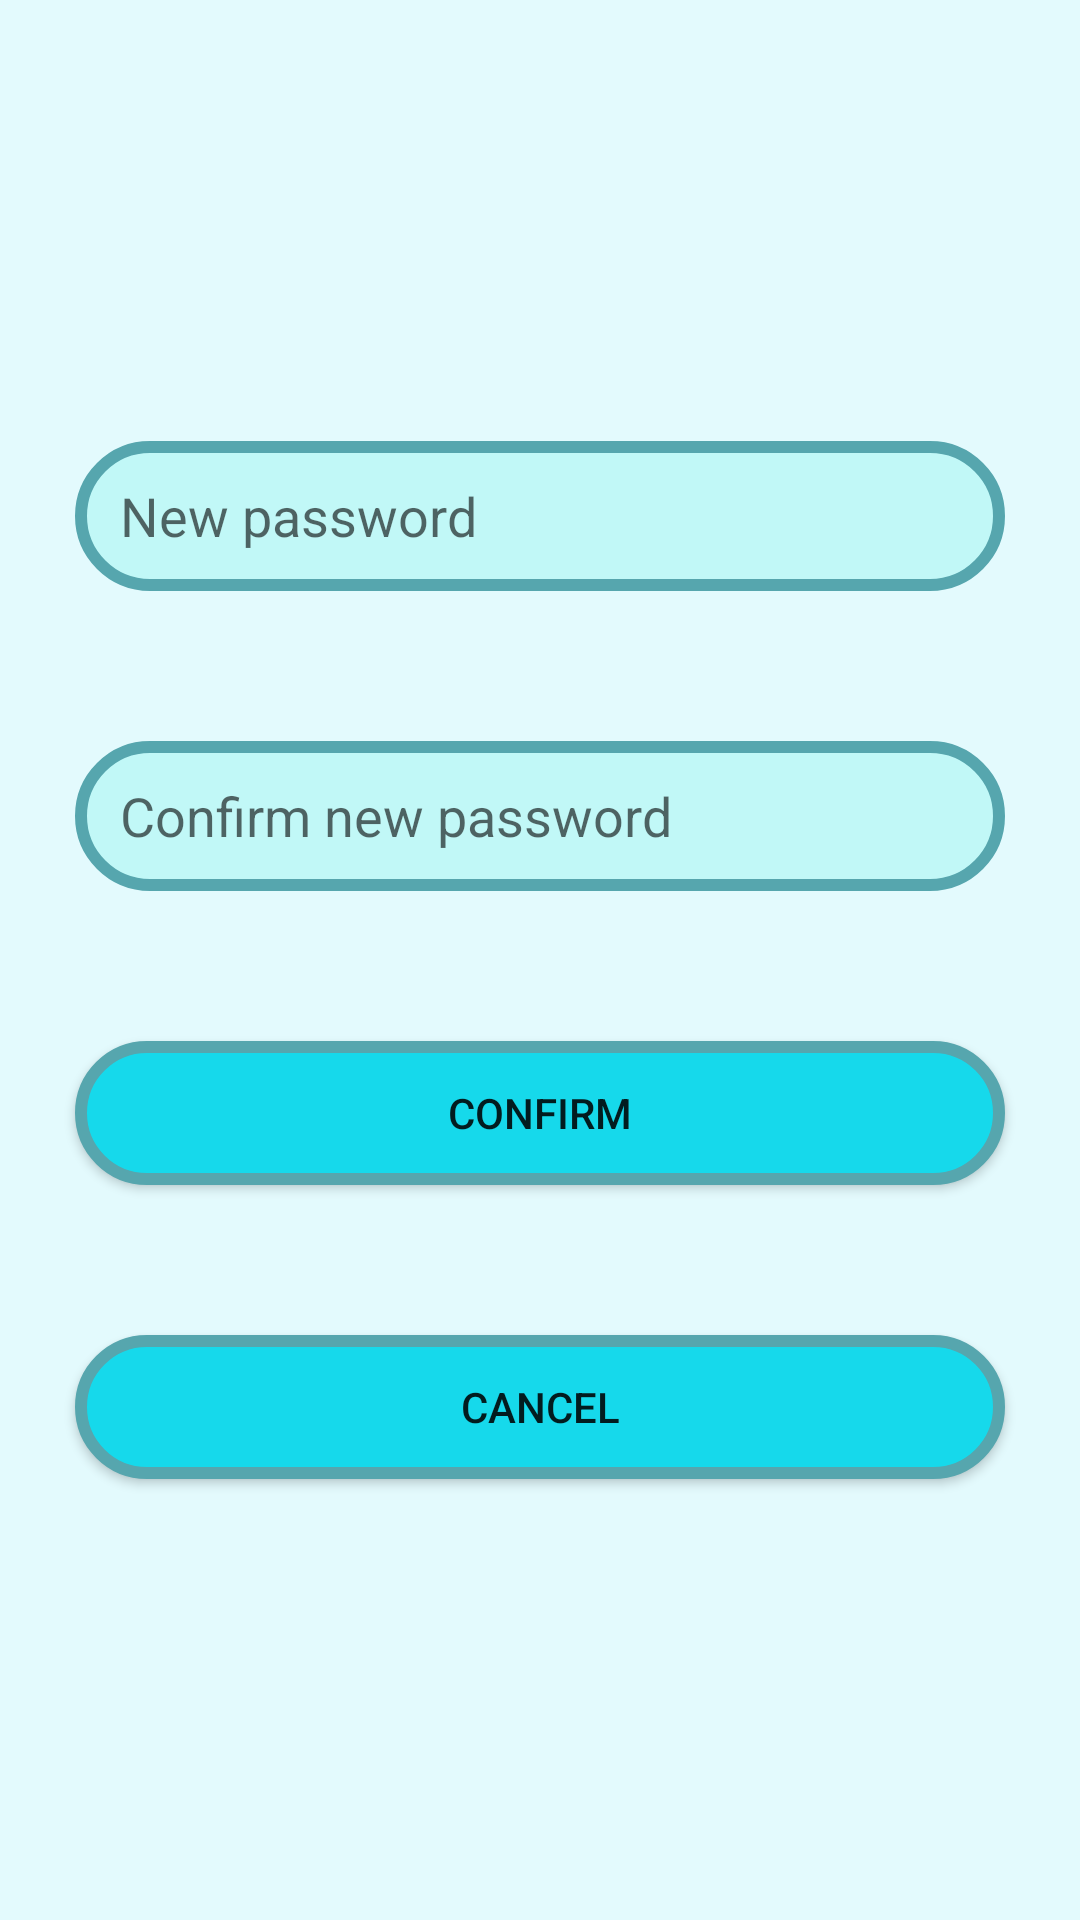

Layout XML and referenced resources for this Android screen:
<!-- AndroidManifest.xml: application theme Theme.RAFDnevnjak -->
<!-- res/layout/activity_change_password.xml -->
<?xml version="1.0" encoding="utf-8"?>
<LinearLayout xmlns:android="http://schemas.android.com/apk/res/android"
    xmlns:app="http://schemas.android.com/apk/res-auto"
    xmlns:tools="http://schemas.android.com/tools"
    android:layout_width="match_parent"
    android:layout_height="match_parent"
    android:orientation="vertical"
    tools:context="rs.raf.projekat1.sava_ivkovic_rn1220.activities.ChangePasswordActivity"
    android:gravity="center"
    android:background="@color/background"
    >

    <EditText
        android:id="@+id/editTextTextPassword2"
        android:layout_width="match_parent"
        android:layout_height="50dp"
        android:ems="10"
        android:inputType="textPassword"
        android:hint="@string/new_password"
        android:layout_marginVertical="15dp"
        android:background="@drawable/roundshape"
        android:paddingStart="15dp"
        android:layout_margin="25dp"
        />

    <EditText
        android:id="@+id/editTextTextPassword3"
        android:layout_width="match_parent"
        android:layout_height="50dp"
        android:ems="10"
        android:inputType="textPassword"
        android:hint="@string/confirm_new_password"
        android:layout_marginVertical="15dp"
        android:background="@drawable/roundshape"
        android:paddingStart="15dp"
        android:layout_margin="25dp"
        />

    <Button
        android:id="@+id/button14"
        android:layout_width="match_parent"
        android:layout_height="wrap_content"
        android:text="@string/confirm"
        android:background="@drawable/roundshape1"
        android:layout_marginVertical="15dp"
        android:layout_margin="25dp"
        />

    <Button
        android:id="@+id/button15"
        android:layout_width="match_parent"
        android:layout_height="wrap_content"
        android:text="@string/cancel"
        android:background="@drawable/roundshape1"
        android:layout_marginVertical="15dp"
        android:layout_margin="25dp"
        />
</LinearLayout>
<!-- resources referenced by this layout -->
<resources>
  <color name="background">#e3fafd</color>
  <!-- drawable roundshape (drawable) -->
  <?xml version="1.0" encoding="utf-8"?>
  <shape xmlns:android="http://schemas.android.com/apk/res/android">
      <solid android:color="@color/background1"/>
  
      <stroke android:width="4dp"
          android:color="@color/background2" />
  
      <padding android:left="1dp"
          android:top="1dp"
          android:right="1dp"
          android:bottom="1dp" />
  
      <corners android:radius="25dp" />
  </shape>
  <!-- drawable roundshape1 (drawable) -->
  <?xml version="1.0" encoding="utf-8"?>
  <shape xmlns:android="http://schemas.android.com/apk/res/android">
      <solid android:color="@color/background3"/>
  
      <stroke android:width="4dp"
          android:color="@color/background2" />
  
      <padding android:left="1dp"
          android:top="1dp"
          android:right="1dp"
          android:bottom="1dp" />
  
      <corners android:radius="25dp" />
  </shape>
  <string name="cancel">Cancel</string>
  <string name="confirm">Confirm</string>
  <string name="confirm_new_password">Confirm new password</string>
  <string name="new_password">New password</string>
  <style name="Theme.RAFDnevnjak" parent="Theme.AppCompat.Light.NoActionBar">
          
          <item name="colorPrimary">@color/purple_500</item>
          <item name="colorPrimaryVariant">@color/purple_700</item>
          <item name="colorOnPrimary">@color/white</item>
          
          <item name="colorSecondary">@color/teal_200</item>
          <item name="colorSecondaryVariant">@color/teal_700</item>
          <item name="colorOnSecondary">@color/black</item>
          
          <item name="android:statusBarColor">?attr/colorPrimaryVariant</item>
          
      </style>
  <color name="background1">#c1f8f7</color>
  <color name="background2">#56a6ae</color>
  <color name="background3">#16d9eb</color>
  <color name="purple_500">#FF6200EE</color>
  <color name="purple_700">#FF3700B3</color>
  <color name="white">#FFFFFFFF</color>
  <color name="teal_200">#FF03DAC5</color>
  <color name="teal_700">#FF018786</color>
  <color name="black">#FF000000</color>
</resources>
